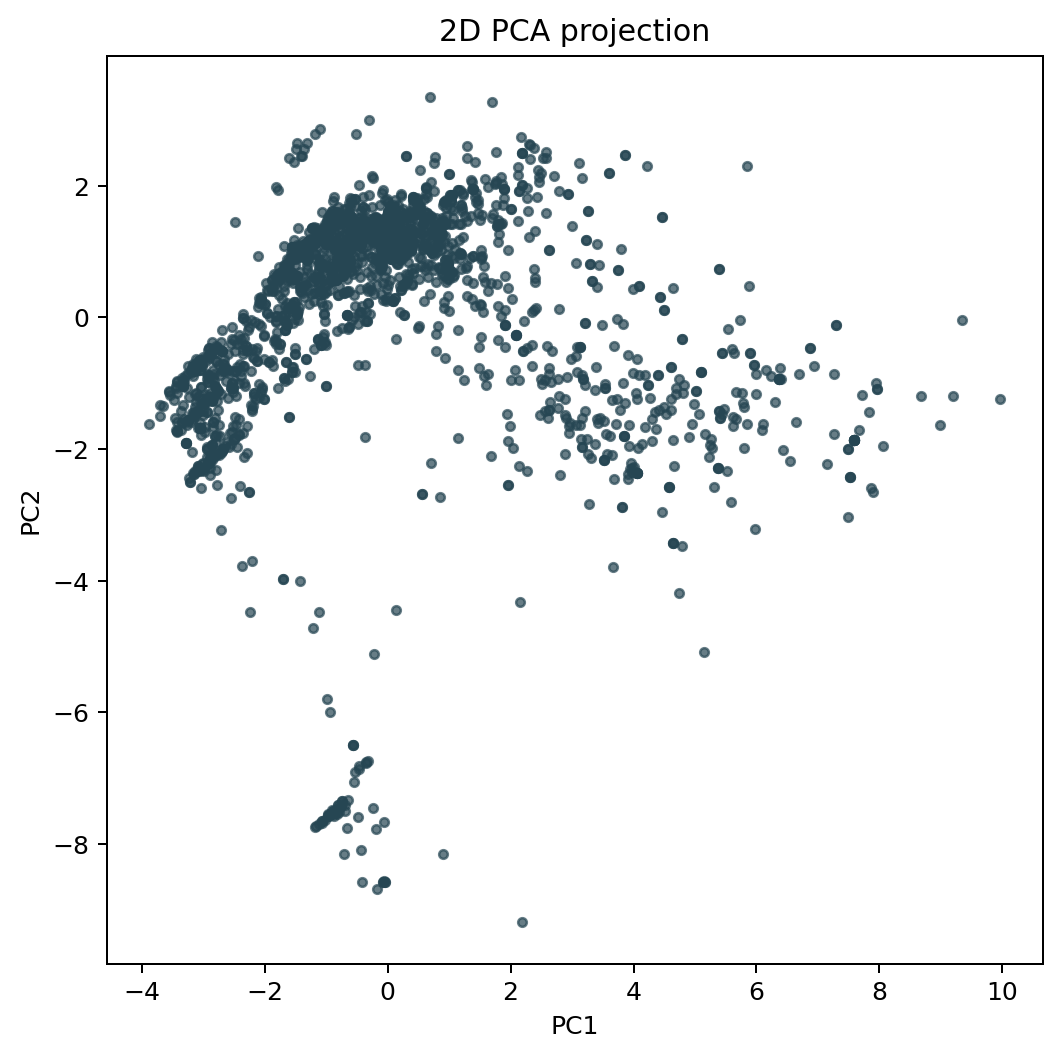

Source data for this figure (header and first rows):
image_id, sensor_id, capture_datetime, collection_datetime, latitude, longitude, official_station_id, official_station_name, official_station_distance_km, record_pm10, record_pm25, official_pm10, official_pm25, zero_particle_flag, manual_qc_flag, analysis_success, segmentation_success, PC1, PC2
6926dff2d9ad5d97847a2901, 6926dff2d9ad5d97847a2901, 2025-11-18, 2025-11-25, 43.28, -2.953, STA_ES1244A, MAZARREDO, 1.758, 17.11, 17.11, 19.8, 11.8, false, pending, true, true, 5.667, -1.135
6926e00dd9ad5d97847a2903, 6926e00dd9ad5d97847a2903, 2025-11-08, 2025-11-26, 43.26, -2.935, STA_ES1244A, MAZARREDO, 0.4592, 11.97, 11.97, 19.8, 11.8, false, pending, true, true, 4.308, -1.881
69280f25d9ad5d97847a290d, 69280f25d9ad5d97847a290d, 2025-11-24, 2025-11-27, 43.17, -2.413, STA_ES2103A, ZUMARRAGA, 9.397, 7.078, 7.078, 11.6, 6.9, false, pending, true, true, -0.05022, -7.672
6928936dd9ad5d97847a291d, 6928936dd9ad5d97847a291d, 2025-11-13, 2025-11-24, 37.27, -6.832, STA_ES1258A, MOGUER, 0.8417, 21.06, 21.06, 7.5, 3.9, false, pending, true, true, 5.228, -2.126
69295f14d9ad5d97847a2923, 69295f14d9ad5d97847a2923, 2025-11-13, 2025-11-23, 37.27, -6.837, STA_ES1258A, MOGUER, 0.8159, 11.32, 11.32, 7.5, 3.9, false, pending, true, true, 1.69, 0.5252
692eb509d9ad5d97847a2932, 692eb509d9ad5d97847a2932, 2025-11-14, 2025-11-21, 37.27, -6.832, STA_ES1258A, MOGUER, 0.8352, 8.834, 8.834, 7.5, 3.9, false, pending, true, true, -1.536, 0.5278
692f0f81d9ad5d97847a2936, 692f0f81d9ad5d97847a2936, 2025-11-12, 2025-11-23, 37.27, -6.836, STA_ES1258A, MOGUER, 0.831, 78.83, 78.83, 7.5, 3.9, false, pending, true, true, -0.2377, 1.267
692f5d0bd9ad5d97847a293b, 692f5d0bd9ad5d97847a293b, 2025-11-17, 2025-11-24, 37.27, -6.834, STA_ES1258A, MOGUER, 1.271, 11.55, 11.55, 7.5, 3.9, false, pending, true, true, -0.6471, 1.136
692f5d74d9ad5d97847a293d, 692f5d74d9ad5d97847a293d, 2025-11-17, 2025-11-24, 37.27, -6.834, STA_ES1258A, MOGUER, 1.271, 11.55, 11.55, 7.5, 3.9, false, pending, true, true, -0.6471, 1.136
69343043d9ad5d97847a294d, 69343043d9ad5d97847a294d, 2025-11-29, 2025-12-06, 42.42, -3.191, STA_ES1346A, MIRANDA DE EBRO 2, 36.16, 12.17, 12.17, 11.4, 8.7, false, pending, true, true, 6.638, -1.592
6934308ad9ad5d97847a2950, 6934308ad9ad5d97847a2950, 2025-11-29, 2025-12-06, 42.42, -3.193, STA_ES1346A, MIRANDA DE EBRO 2, 36.29, 8.91, 8.91, 11.4, 8.7, false, pending, true, true, 7.857, -2.593
693430d1d9ad5d97847a2953, 693430d1d9ad5d97847a2953, 2025-11-29, 2025-12-06, 42.41, -3.195, STA_ES1346A, MIRANDA DE EBRO 2, 36.84, 11.76, 11.76, 11.4, 8.7, false, pending, true, true, 1.485, -0.7742
6934314bd9ad5d97847a2956, 6934314bd9ad5d97847a2956, 2025-11-29, 2025-12-06, 42.42, -3.192, STA_ES1346A, MIRANDA DE EBRO 2, 36.31, 39.36, 39.36, 11.4, 8.7, false, pending, true, true, 4.074, -1.984
69343615d9ad5d97847a295a, 69343615d9ad5d97847a295a, 2025-11-29, 2025-12-06, 42.42, -3.194, STA_ES1346A, MIRANDA DE EBRO 2, 36.42, 18.89, 18.89, 11.4, 8.7, false, pending, true, true, 3.157, -1.528
69343692d9ad5d97847a295d, 69343692d9ad5d97847a295d, 2025-11-29, 2025-12-06, 42.42, -3.202, STA_ES1443A, BURGOS 4, 36.83, 8.682, 8.682, 25.1, 8.3, false, pending, true, true, 2.346, -0.7428
69343728d9ad5d97847a2960, 69343728d9ad5d97847a2960, 2025-11-29, 2025-12-06, 42.42, -3.199, STA_ES1346A, MIRANDA DE EBRO 2, 36.76, 23.31, 23.31, 11.4, 8.7, false, pending, true, true, 4.364, -1.701
693437b2d9ad5d97847a2963, 693437b2d9ad5d97847a2963, 2025-11-29, 2025-12-06, 42.42, -3.2, STA_ES1346A, MIRANDA DE EBRO 2, 36.79, 9.69, 9.69, 11.4, 8.7, false, pending, true, true, 2.559, -1.426
69343822d9ad5d97847a2966, 69343822d9ad5d97847a2966, 2025-11-29, 2025-12-06, 42.42, -3.192, STA_ES1346A, MIRANDA DE EBRO 2, 36.13, 13, 13, 11.4, 8.7, false, pending, true, true, 1.298, 0.7832
693438d0d9ad5d97847a2969, 693438d0d9ad5d97847a2969, 2025-11-29, 2025-12-06, 42.42, -3.192, STA_ES1346A, MIRANDA DE EBRO 2, 36.26, 13.04, 13.04, 11.4, 8.7, false, pending, true, true, 3.411, 0.4622
6934393cd9ad5d97847a296c, 6934393cd9ad5d97847a296c, 2025-11-29, 2025-12-06, 42.42, -3.19, STA_ES1346A, MIRANDA DE EBRO 2, 36.1, 8.324, 8.324, 11.4, 8.7, false, pending, true, true, 1.569, -0.8885
69343995d9ad5d97847a296f, 69343995d9ad5d97847a296f, 2025-11-29, 2025-12-06, 42.42, -3.191, STA_ES1346A, MIRANDA DE EBRO 2, 36.17, 8.671, 8.671, 11.4, 8.7, false, pending, true, true, 1.098, 1.035
693439ebd9ad5d97847a2972, 693439ebd9ad5d97847a2972, 2025-11-29, 2025-12-06, 42.42, -3.191, STA_ES1346A, MIRANDA DE EBRO 2, 36.29, 27.99, 27.99, 11.4, 8.7, false, pending, true, true, 3.903, -2.457
69343ab2d9ad5d97847a2975, 69343ab2d9ad5d97847a2975, 2025-11-29, 2025-12-06, 42.42, -3.191, STA_ES1346A, MIRANDA DE EBRO 2, 36.26, 138.9, 138.9, 11.4, 8.7, false, pending, true, true, 3.211, -1.428
69343b12d9ad5d97847a2978, 69343b12d9ad5d97847a2978, 2025-11-29, 2025-12-06, 42.42, -3.191, STA_ES1346A, MIRANDA DE EBRO 2, 36.24, 57.7, 57.7, 11.4, 8.7, false, pending, true, true, 2.765, -0.9332
69343b6cd9ad5d97847a297b, 69343b6cd9ad5d97847a297b, 2025-11-29, 2025-12-06, 42.42, -3.191, STA_ES1346A, MIRANDA DE EBRO 2, 36.23, 12.93, 12.93, 11.4, 8.7, false, pending, true, true, 4.457, -2.95
69343cafd9ad5d97847a297e, 69343cafd9ad5d97847a297e, 2025-11-29, 2025-12-06, 42.42, -3.186, STA_ES1346A, MIRANDA DE EBRO 2, 36.15, 24.15, 24.15, 11.4, 8.7, false, pending, true, true, 3.242, -1.841
69343d36d9ad5d97847a2981, 69343d36d9ad5d97847a2981, 2025-11-29, 2025-12-06, 42.42, -3.189, STA_ES1346A, MIRANDA DE EBRO 2, 36.19, 13.67, 13.67, 11.4, 8.7, false, pending, true, true, 3.68, -2.456
69343daad9ad5d97847a2984, 69343daad9ad5d97847a2984, 2025-11-29, 2025-12-06, 42.42, -3.188, STA_ES1346A, MIRANDA DE EBRO 2, 36.18, 12.24, 12.24, 11.4, 8.7, false, pending, true, true, 4.056, -1.24
69343e0ad9ad5d97847a2987, 69343e0ad9ad5d97847a2987, 2025-11-29, 2025-12-06, 42.42, -3.187, STA_ES1346A, MIRANDA DE EBRO 2, 36.16, 9.755, 9.755, 11.4, 8.7, false, pending, true, true, 3.944, -2.296
69343e61d9ad5d97847a298a, 69343e61d9ad5d97847a298a, 2025-11-29, 2025-12-06, 42.42, -3.187, STA_ES1346A, MIRANDA DE EBRO 2, 36.19, 16.09, 16.09, 11.4, 8.7, false, pending, true, true, -0.1384, 1.175
69343ed5d9ad5d97847a298d, 69343ed5d9ad5d97847a298d, 2025-11-29, 2025-12-06, 42.42, -3.189, STA_ES1346A, MIRANDA DE EBRO 2, 36.21, 24.22, 24.22, 11.4, 8.7, false, pending, true, true, 3.256, -2.08
69343fd4d9ad5d97847a2990, 69343fd4d9ad5d97847a2990, 2025-11-29, 2025-12-06, 42.42, -3.189, STA_ES1346A, MIRANDA DE EBRO 2, 36.22, 30.23, 30.23, 11.4, 8.7, false, pending, true, true, 3.573, -2.07
6934400bd9ad5d97847a2993, 6934400bd9ad5d97847a2993, 2025-11-29, 2025-12-06, 42.42, -3.191, STA_ES1346A, MIRANDA DE EBRO 2, 36.25, 13.83, 13.83, 11.4, 8.7, false, pending, true, true, 3.974, -2.342
69344040d9ad5d97847a2996, 69344040d9ad5d97847a2996, 2025-11-29, 2025-12-06, 42.42, -3.191, STA_ES1346A, MIRANDA DE EBRO 2, 36.27, 15.92, 15.92, 11.4, 8.7, false, pending, true, true, 4.186, -1.66
6934407cd9ad5d97847a2999, 6934407cd9ad5d97847a2999, 2025-11-29, 2025-12-06, 42.42, -3.192, STA_ES1346A, MIRANDA DE EBRO 2, 36.33, 11.77, 11.77, 11.4, 8.7, false, pending, true, true, 4.266, -1.231
693440d3d9ad5d97847a299c, 693440d3d9ad5d97847a299c, 2025-11-29, 2025-12-06, 42.42, -3.192, STA_ES1346A, MIRANDA DE EBRO 2, 36.41, 11.52, 11.52, 11.4, 8.7, false, pending, true, true, 1.574, 0.789
69344117d9ad5d97847a299f, 69344117d9ad5d97847a299f, 2025-11-29, 2025-12-06, 42.42, -3.194, STA_ES1346A, MIRANDA DE EBRO 2, 36.33, 11.57, 11.57, 11.4, 8.7, false, pending, true, true, 3.615, -1.804
69344177d9ad5d97847a29a2, 69344177d9ad5d97847a29a2, 2025-11-29, 2025-12-06, 42.42, -3.193, STA_ES1346A, MIRANDA DE EBRO 2, 36.41, 11.54, 11.54, 11.4, 8.7, false, pending, true, true, 4.009, -2.266
693441b2d9ad5d97847a29a5, 693441b2d9ad5d97847a29a5, 2025-11-29, 2025-12-06, 42.42, -3.197, STA_ES1346A, MIRANDA DE EBRO 2, 36.6, 23.73, 23.73, 11.4, 8.7, false, pending, true, true, -0.58, 1.53
693441efd9ad5d97847a29a8, 693441efd9ad5d97847a29a8, 2025-11-29, 2025-12-06, 42.42, -3.189, STA_ES1346A, MIRANDA DE EBRO 2, 36.1, 8.097, 8.097, 11.4, 8.7, false, pending, true, true, 4.789, -3.472
69347aedd9ad5d97847a29ab, 69347aedd9ad5d97847a29ab, 2025-11-29, 2025-12-06, 42.42, -3.19, STA_ES1346A, MIRANDA DE EBRO 2, 36.17, 36.13, 36.13, 11.4, 8.7, false, pending, true, true, 0.6233, 1.88
6934833fd9ad5d97847a29af, 6934833fd9ad5d97847a29af, 2025-11-29, 2025-12-06, 42.42, -3.192, STA_ES1346A, MIRANDA DE EBRO 2, 36.28, 17.09, 17.09, 11.4, 8.7, false, pending, true, true, 0.5857, 1.793
69349601d9ad5d97847a29b2, 69349601d9ad5d97847a29b2, 2025-11-29, 2025-12-06, 42.42, -3.195, STA_ES1346A, MIRANDA DE EBRO 2, 36.54, 13.51, 13.51, 11.4, 8.7, false, pending, true, true, 2.908, -1.524
69384715d9ad5d97847a29bf, 69384715d9ad5d97847a29bf, 2025-11-29, 2025-12-06, 42.42, -3.19, STA_ES1346A, MIRANDA DE EBRO 2, 35.86, 16.47, 16.47, 11.4, 8.7, false, pending, true, true, 0.1013, 1.045
6947d9cbd9ad5d97847a29f4, 6947d9cbd9ad5d97847a29f4, 2025-12-20, 2025-12-21, 43.54, -5.693, STA_ES1271A, ARGENTINA, 0.4492, 46.98, 46.98, 32.3, 16.8, false, pending, true, true, -2.353, -0.732
69720450d9ad5d97847a2a53, 69720450d9ad5d97847a2a53, 2026-01-16, 2026-01-22, 43.17, -2.413, STA_ES2103A, ZUMARRAGA, 9.397, 12.8, 12.8, 11.6, 6.9, false, pending, true, true, 1.183, 1.941
69720603d9ad5d97847a2a56, 69720603d9ad5d97847a2a56, 2026-01-15, 2026-01-22, 43.17, -2.412, STA_ES2103A, ZUMARRAGA, 9.325, 11.62, 11.62, 11.6, 6.9, false, pending, true, true, 0.5508, 1.139
697206f0d9ad5d97847a2a59, 697206f0d9ad5d97847a2a59, 2026-01-15, 2026-01-22, 43.17, -2.412, STA_ES2103A, ZUMARRAGA, 9.328, 10.3, 10.3, 11.6, 6.9, false, pending, true, true, 0.8364, 1.207
6972071bd9ad5d97847a2a5b, 6972071bd9ad5d97847a2a5b, 2026-01-15, 2026-01-22, 43.17, -2.412, STA_ES2103A, ZUMARRAGA, 9.328, 10.3, 10.3, 11.6, 6.9, false, pending, true, true, 0.8364, 1.207
6972074fd9ad5d97847a2a5d, 6972074fd9ad5d97847a2a5d, 2026-01-15, 2026-01-22, 43.17, -2.413, STA_ES2103A, ZUMARRAGA, 9.397, 10.97, 10.97, 11.6, 6.9, false, pending, true, true, -0.5461, 0.9166
69720794d9ad5d97847a2a60, 69720794d9ad5d97847a2a60, 2026-01-16, 2026-01-22, 43.17, -2.413, STA_ES2103A, ZUMARRAGA, 9.397, 10.68, 10.68, 11.6, 6.9, false, pending, true, true, -0.7279, 0.7375
697207b3d9ad5d97847a2a62, 697207b3d9ad5d97847a2a62, 2026-01-15, 2026-01-22, 43.17, -2.412, STA_ES2103A, ZUMARRAGA, 9.326, 9.734, 9.734, 11.6, 6.9, false, pending, true, true, 1.959, -2.55
697207d6d9ad5d97847a2a64, 697207d6d9ad5d97847a2a64, 2026-01-15, 2026-01-22, 43.17, -2.413, STA_ES2103A, ZUMARRAGA, 9.397, 10.35, 10.35, 11.6, 6.9, false, pending, true, true, 2.477, -1.484
6972080dd9ad5d97847a2a67, 6972080dd9ad5d97847a2a67, 2026-01-15, 2026-01-22, 43.17, -2.413, STA_ES2103A, ZUMARRAGA, 9.397, 20.09, 20.09, 11.6, 6.9, false, pending, true, true, 2.447, 2.24
6972080fd9ad5d97847a2a69, 6972080fd9ad5d97847a2a69, 2026-01-15, 2026-01-22, 43.17, -2.412, STA_ES2103A, ZUMARRAGA, 9.326, 9.734, 9.734, 11.6, 6.9, false, pending, true, true, 1.959, -2.55
69720871d9ad5d97847a2a6b, 69720871d9ad5d97847a2a6b, 2026-01-15, 2026-01-22, 43.17, -2.413, STA_ES2103A, ZUMARRAGA, 9.397, 10.33, 10.33, 11.6, 6.9, false, pending, true, true, 0.5498, 0.7768
69721145d9ad5d97847a2a72, 69721145d9ad5d97847a2a72, 2026-01-15, 2026-01-22, 43.17, -2.413, STA_ES2103A, ZUMARRAGA, 9.397, 126.7, 126.7, 11.6, 6.9, false, pending, true, true, 9.966, -1.231
697213b7d9ad5d97847a2a75, 697213b7d9ad5d97847a2a75, 2026-01-15, 2026-01-22, 43.17, -2.412, STA_ES2103A, ZUMARRAGA, 9.327, 14.25, 14.25, 11.6, 6.9, false, pending, true, true, 4.09, 0.4733
697213eed9ad5d97847a2a77, 697213eed9ad5d97847a2a77, 2026-01-15, 2026-01-22, 43.17, -2.412, STA_ES2103A, ZUMARRAGA, 9.327, 14.25, 14.25, 11.6, 6.9, false, pending, true, true, 4.09, 0.4733
6972141dd9ad5d97847a2a79, 6972141dd9ad5d97847a2a79, 2026-01-15, 2026-01-22, 43.17, -2.412, STA_ES2103A, ZUMARRAGA, 9.327, 7.425, 7.425, 11.6, 6.9, false, pending, true, true, 1.938, -1.468
... 2,012 more rows
